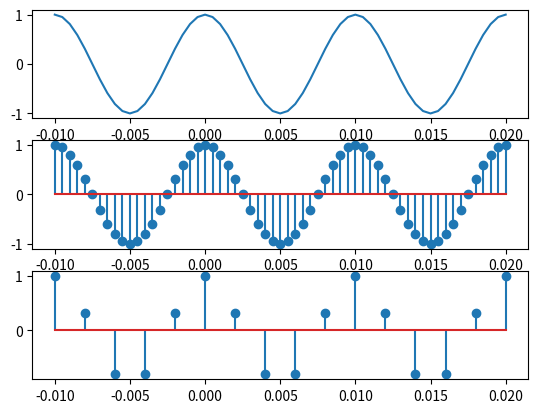
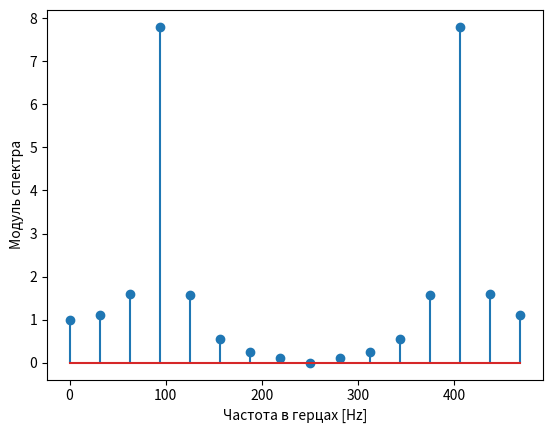

Generate these figures, in order, with matplotlib:
import numpy as np
import matplotlib.pyplot as plt
from scipy import signal
from scipy.signal import kaiserord, lfilter, firwin, freqz
from scipy import fftpack
 
Ts1=0.5e-3
t = np.arange(-20, 41)*Ts1
s =  np.cos(100*t*(2*np.pi))


plt.figure(1)
plt.subplot(3,1,1)
plt.plot(t, s )
plt.subplot(3,1,2)
plt.stem(t, s )


Ts2=2e-3
fs2=1/Ts2
t = np.arange(-5, 11)*Ts2
s =  np.cos(100*t*(2*np.pi))
plt.subplot(3,1,3)
plt.stem(t, s )
plt.show()
#plt.figure(2)
#plt.magnitude_spectrum(s,Fs=fs2,sides='twosided')

plt.figure(2)
 

sp = fftpack.fft(s)
#freqs = fftpack.fftfreq(len(s)) * fs2 
freqs=np.arange(0,fs2,fs2/len(s))
#fig, ax = plt.subplots()
plt.stem(freqs, np.abs(sp))
plt.xlabel('Частота в герцах [Hz]')
plt.ylabel('Модуль спектра')
plt.show()